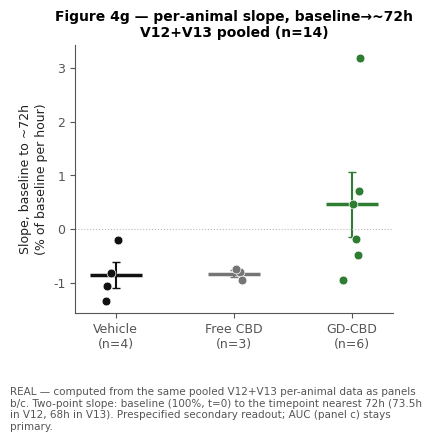

Source code (Python): (Note: this script raises an exception after producing the figure.)
"""
Figure 4g builder - per-animal slope, baseline to ~72h.
Real per-animal data, V12+V13 pooled (same source and transcription as
build_fig4.py: data/raw/prism_exports_2026-10-14/). New secondary readout
per the 2026-11-02 PI session, alongside the AUC primary (panel c).

Slope = (% of baseline at the ~72h timepoint - 100) / hours elapsed,
per animal. Baseline is 100% by definition at t=0 (it's what each
animal's raw thresholds are normalized against), so this is a two-point
slope: baseline -> nearest timepoint to 72h (73.5h for V12, 68h for V13).
Replaces the ALT/AST and open-field panels (g/h), cut 2026-11-03 - no
toxicity figure in this paper.
"""
import numpy as np
import matplotlib.pyplot as plt

plt.rcParams.update({
    "font.family": "DejaVu Sans",
    "font.size": 9,
    "axes.spines.top": False,
    "axes.spines.right": False,
    "axes.edgecolor": "#555555",
    "axes.labelcolor": "#222222",
    "xtick.color": "#555555",
    "ytick.color": "#555555",
    "figure.facecolor": "white",
    "savefig.facecolor": "white",
})

COLOR = {"GD-CBD": "#2E7D32", "CBD": "#757575", "Vehicle": "#111111"}

# Same per-animal raw thresholds as build_fig4.py (data/raw/prism_exports_2026-10-14/).
DATA = {
    "V12 (Dec 2024)": {
        "GD-CBD": ([77.5, 77.5, 77.5],
                   [2.5, 4.5, 23.5, 48.5, 73.5, 100, 124, 146, 169],
                   [[37.385, 42.140, 51.165, 41.385, 66.455, 200.715, 21.260, 40.245, 29.045],
                    [112.735, 447.000, 246.635, 259.855, 104.600, 180.870, 155.615, 129.465, 57.000],
                    [214.325, 26.300, 272.540, 128.225, 259.855, 63.320, 254.885, 74.600, 94.475]]),
        "CBD": ([77.5, 57.8625, 70.815],
                [2.5, 4.5, 23.5, 48.5, 73.5, 100, 124, 146, 169],
                [[47.220, 16.095, 27.585, 8.190, 31.705, 48.625, 29.545, 21.060, 84.315],
                 [25.785, 62.750, 33.330, 105.195, 17.645, 12.315, 43.850, 12.600, 24.530],
                 [31.425, 42.140, 54.875, 66.185, 31.905, 44.855, 30.255, 38.550, 58.655]]),
        "Vehicle": ([70.815, 70.815],
                    [2.5, 4.5, 23.5, 48.5, 73.5, 100, 124, 146, 169],
                    [[27.330, 48.050, 16.390, 27.320, 59.660, 20.490, 54.995, 30.845, 10.425],
                     [22.850, 29.730, 105.285, 40.030, 28.530, 25.105, 22.060, 16.025, 23.650]]),
    },
    "V13 (Jan 2025)": {
        "GD-CBD": ([100.31, 102.4, 63.56],
                   [2, 4.5, 22, 45, 68, 92, 116, 140, 163.5],
                   [[5.35, 47.22, 19.94, 86.43, 66.78, 47.22, 86.43, 15.45, 14.75],
                    [9.25, 12.9, 27.55, 47.22, 36.58, 35.55, 66.78, 27.07, 8.62],
                    [16.02, 9.67, 48.25, 86.43, 94.3, 119.08, 111.4, 106.77, 50.3]]),
        "Vehicle": ([30.52, 29.26],
                    [2, 4.5, 22, 45, 68, 92, 116, 140, 163.5],
                    [[6.11, 2.47, 4.43, 10.51, 8.59, 1.92, 7.81, 4.7, 13.29],
                     [1.94, 3.83, 1.47, 3.52, 2.51, 2.35, 5.37, 2.36, 1.91]]),
    },
}

ARM_ORDER = ["Vehicle", "CBD", "GD-CBD"]
COHORT_ORDER = list(DATA.keys())
TARGET_HOUR = 72.0


def nearest_hour_index(hours, target):
    h = np.array(hours, dtype=float)
    return int(np.argmin(np.abs(h - target)))


def per_animal_slopes(baselines, hours, values, target=TARGET_HOUR):
    """slope (%/h) from baseline (100%, t=0) to the timepoint nearest `target`."""
    idx = nearest_hour_index(hours, target)
    t = hours[idx]
    out = []
    for b, series in zip(baselines, values):
        pct_t = 100.0 * series[idx] / b
        out.append((pct_t - 100.0) / t)
    return out, t


pooled = {"Vehicle": [], "CBD": [], "GD-CBD": []}
used_hours = {}
for cohort in COHORT_ORDER:
    arms = DATA[cohort]
    for arm in ARM_ORDER:
        if arm not in arms:
            continue
        baselines, hours, values = arms[arm]
        slopes, t_used = per_animal_slopes(baselines, hours, values)
        pooled[arm].extend(slopes)
        used_hours[(cohort, arm)] = t_used

fig, ax = plt.subplots(figsize=(4, 4))
x_positions = {"Vehicle": 0, "CBD": 1, "GD-CBD": 2}
rng = np.random.default_rng(0)
for arm in ARM_ORDER:
    vals = pooled[arm]
    if not vals:
        continue
    xs = x_positions[arm] + rng.uniform(-0.08, 0.08, size=len(vals))
    ax.scatter(xs, vals, color=COLOR[arm], s=40, zorder=3, edgecolor="white", linewidth=0.5)
    mean = np.mean(vals)
    sem = np.std(vals, ddof=1) / np.sqrt(len(vals)) if len(vals) > 1 else 0.0
    ax.hlines(mean, x_positions[arm] - 0.22, x_positions[arm] + 0.22, color=COLOR[arm], linewidth=2.5, zorder=2)
    ax.errorbar(x_positions[arm], mean, yerr=sem, color=COLOR[arm], capsize=3, linewidth=1.5, zorder=2)

ax.axhline(0, color="#bbbbbb", linewidth=0.8, linestyle=":")
ax.set_xticks([0, 1, 2])
ax.set_xticklabels([f"Vehicle\n(n={len(pooled['Vehicle'])})",
                     f"Free CBD\n(n={len(pooled['CBD'])})",
                     f"GD-CBD\n(n={len(pooled['GD-CBD'])})"])
ax.set_ylabel("Slope, baseline to ~72h\n(% of baseline per hour)")
ax.set_title("Figure 4g — per-animal slope, baseline→~72h\nV12+V13 pooled (n=14)", fontsize=10, fontweight="bold")

fig.text(0.01, -0.08,
         "REAL — computed from the same pooled V12+V13 per-animal data as panels b/c. "
         "Two-point slope: baseline (100%, t=0) to the timepoint nearest 72h "
         "(73.5h in V12, 68h in V13). Prespecified secondary readout; AUC (panel c) stays primary.",
         fontsize=7.5, color="#555555", wrap=True)
plt.tight_layout(rect=[0, 0.08, 1, 1])
plt.savefig("/home/user/gd-cbd/figures/mockups/fig4g_slope.png", dpi=200, bbox_inches="tight")
plt.close()

print("Timepoints used for the ~72h slope:", used_hours)
for arm in ARM_ORDER:
    vals = pooled[arm]
    if vals:
        print(f"{arm}: n={len(vals)}, mean slope = {np.mean(vals):.4f} %/h, values = {[round(v, 3) for v in vals]}")
print("Saved: fig4g_slope.png")
